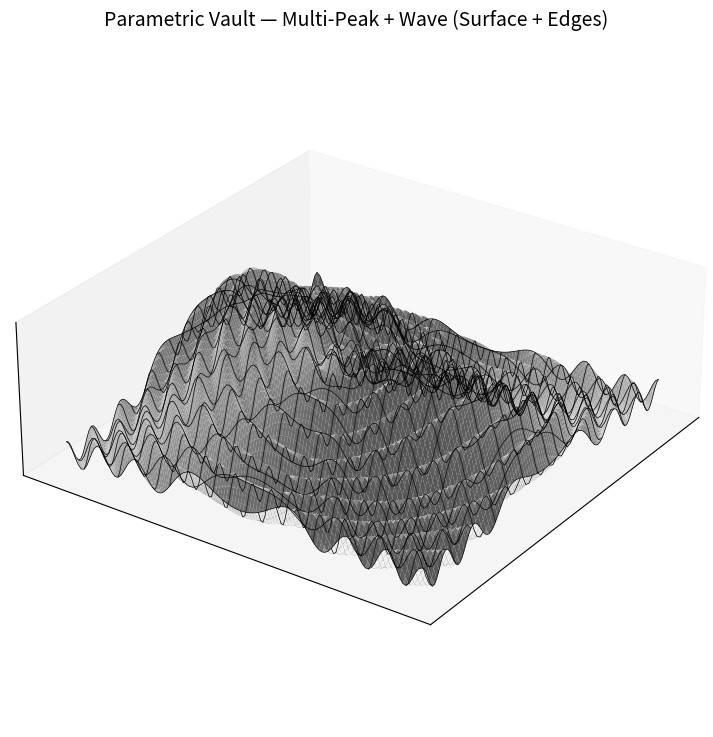

The script that saved this image:
import numpy as np
import matplotlib.pyplot as plt
from mpl_toolkits.mplot3d import Axes3D


# -----------------------------
# Parameters
# -----------------------------
res = 120
size = 10
base_height = 0.5
peak_height = 3.0
num_peaks = 6
wave_amp = 0.8
wave_freq = 5


# -----------------------------
# Create XY grid
# -----------------------------
x = np.linspace(-size, size, res)
y = np.linspace(-size, size, res)
X, Y = np.meshgrid(x, y)


# -----------------------------
# Base undulating surface
# -----------------------------
Z = base_height * (
    np.sin(0.25 * X) * np.cos(0.25 * Y) +
    0.3 * np.sin(0.45 * X + 1.2 * Y)
)


# -----------------------------
# Add random Gaussian peaks
# -----------------------------
np.random.seed(3)

for _ in range(num_peaks):
    px = np.random.uniform(-size * 0.7, size * 0.7)
    py = np.random.uniform(-size * 0.7, size * 0.7)
    pr = np.random.uniform(1.8, 3.5)

    Z += peak_height * np.exp(-((X - px)**2 + (Y - py)**2) / (2 * pr**2))


# -----------------------------
# Add radial wave (rib effect)
# -----------------------------
R = np.sqrt(X**2 + Y**2)
Z += wave_amp * np.sin(wave_freq * R)


# -----------------------------
# Plot (Surface + Wireframe edges)
# -----------------------------
fig = plt.figure(figsize=(12, 9), dpi=120)
ax = fig.add_subplot(111, projection='3d')

# surface (white, smooth shading)
ax.plot_surface(
    X, Y, Z,
    rstride=1, cstride=1,
    color="#f2f2f2",
    edgecolor="none",
    linewidth=0,
    antialiased=True
)

# wireframe edges (black)
ax.plot_wireframe(
    X, Y, Z,
    rstride=6, cstride=6,
    color="black",
    linewidth=0.5
)

# clean visual style
ax.set_xticks([])
ax.set_yticks([])
ax.set_zticks([])
ax.set_box_aspect([1, 1, 0.35])

ax.view_init(elev=28, azim=35)
ax.set_title("Parametric Vault — Multi-Peak + Wave (Surface + Edges)", fontsize=14)

plt.show()
